The GitHub repository YSFlower/CNN_classify contains a labelled image folder "data" with 6 categories: hand sink, pedestal pan, socket, urinals, valve, switch. Examples follow, each with its label.

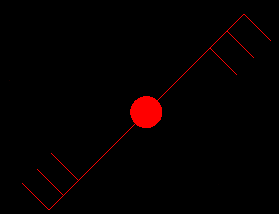
Label: switch

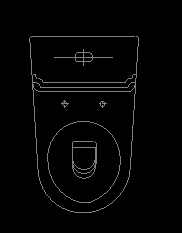
Label: pedestal pan

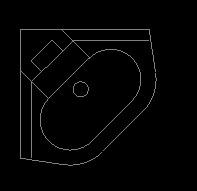
Label: hand sink

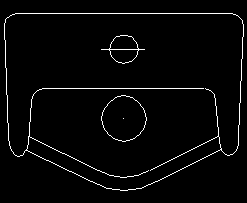
Label: urinals

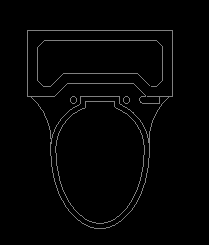
Label: pedestal pan

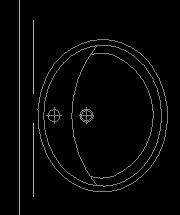
Label: hand sink
